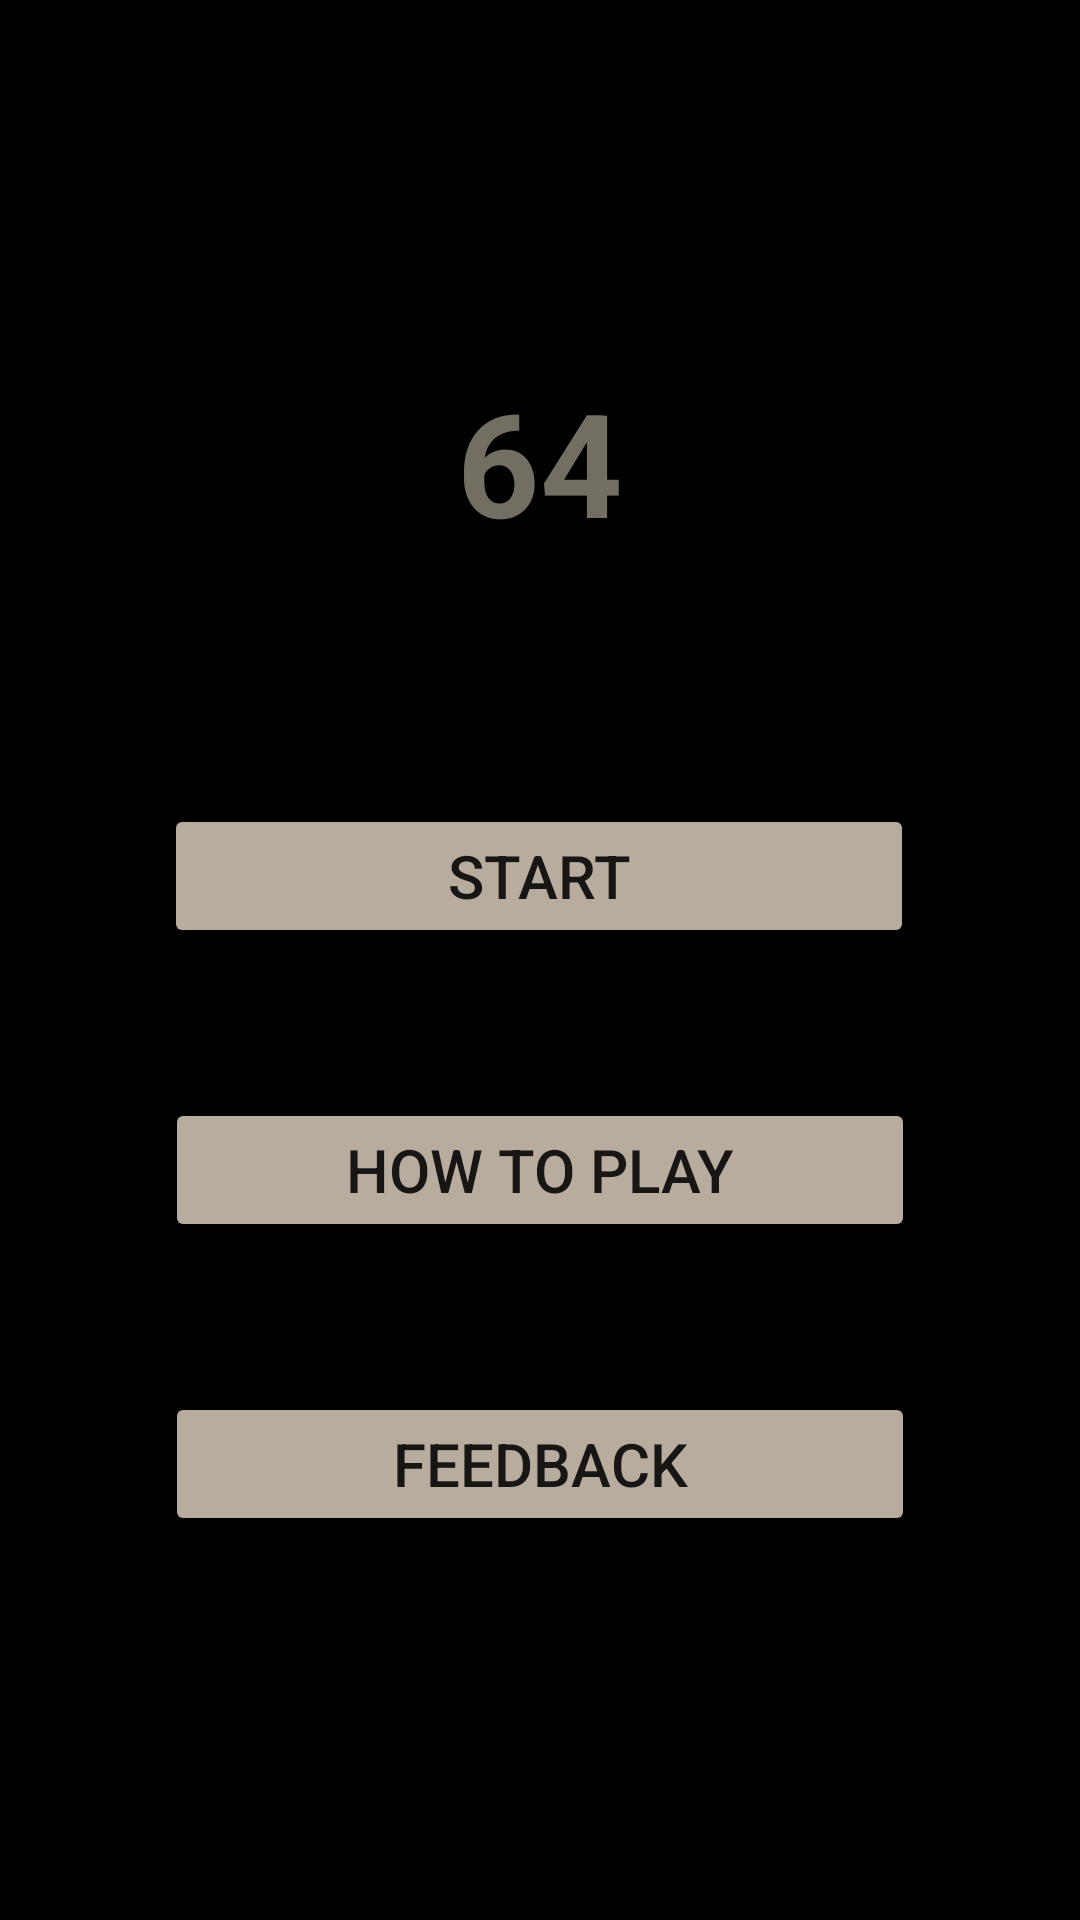

The Android layout XML behind this screen, and the referenced resources:
<!-- AndroidManifest.xml: application theme AppTheme -->
<!-- res/layout/activity_main3.xml -->
<?xml version="1.0" encoding="utf-8"?>
<androidx.constraintlayout.widget.ConstraintLayout xmlns:android="http://schemas.android.com/apk/res/android"
    xmlns:app="http://schemas.android.com/apk/res-auto"
    xmlns:tools="http://schemas.android.com/tools"
    android:layout_width="match_parent"
    android:layout_height="match_parent"
    android:background="@color/black"
    tools:context=".MainActivity3" >

    <TextView
        android:id="@+id/txtTitle"
        android:layout_width="73dp"
        android:layout_height="68dp"
        android:layout_marginTop="120dp"
        android:gravity="center"
        android:text="64"
        android:textColor="@color/title"
        android:textSize="48sp"
        android:textStyle="bold"
        app:layout_constraintEnd_toEndOf="parent"
        app:layout_constraintStart_toStartOf="parent"
        app:layout_constraintTop_toTopOf="parent" />

    <Button
        android:id="@+id/btnStart"
        android:layout_width="250dp"
        android:layout_height="wrap_content"
        android:layout_marginTop="80dp"
        android:backgroundTint="@color/btn"
        android:text="START"
        android:textSize="20sp"
        app:layout_constraintEnd_toEndOf="parent"
        app:layout_constraintHorizontal_bias="0.498"
        app:layout_constraintStart_toStartOf="parent"
        app:layout_constraintTop_toBottomOf="@+id/txtTitle" />

    <Button
        android:id="@+id/btnGuide"
        android:layout_width="250dp"
        android:layout_height="wrap_content"
        android:layout_marginTop="50dp"
        android:backgroundTint="@color/btn"
        android:text="HOW TO PLAY"
        android:textSize="20sp"
        app:layout_constraintEnd_toEndOf="parent"
        app:layout_constraintStart_toStartOf="parent"
        app:layout_constraintTop_toBottomOf="@+id/btnStart" />

    <Button
        android:id="@+id/btnFeedback"
        android:layout_width="250dp"
        android:layout_height="wrap_content"
        android:layout_marginTop="50dp"
        android:backgroundTint="@color/btn"
        android:text="FEEDBACK"
        android:textSize="20sp"
        app:layout_constraintEnd_toEndOf="parent"
        app:layout_constraintStart_toStartOf="parent"
        app:layout_constraintTop_toBottomOf="@+id/btnGuide" />

</androidx.constraintlayout.widget.ConstraintLayout>
<!-- resources referenced by this layout -->
<resources>
  <color name="black">#000000</color>
  <color name="btn">#B7AC9E</color>
  <color name="title">#736E62</color>
  <style name="AppTheme" parent="Theme.AppCompat.DayNight.DarkActionBar">
          
          
          <item name="colorPrimary">@color/material_dynamic_neutral20</item>
          <item name="colorPrimaryDark">@color/black</item>
          <item name="colorAccent">@color/colorAccent</item>
     </style>
  <color name="colorAccent">#FF4081</color>
</resources>
